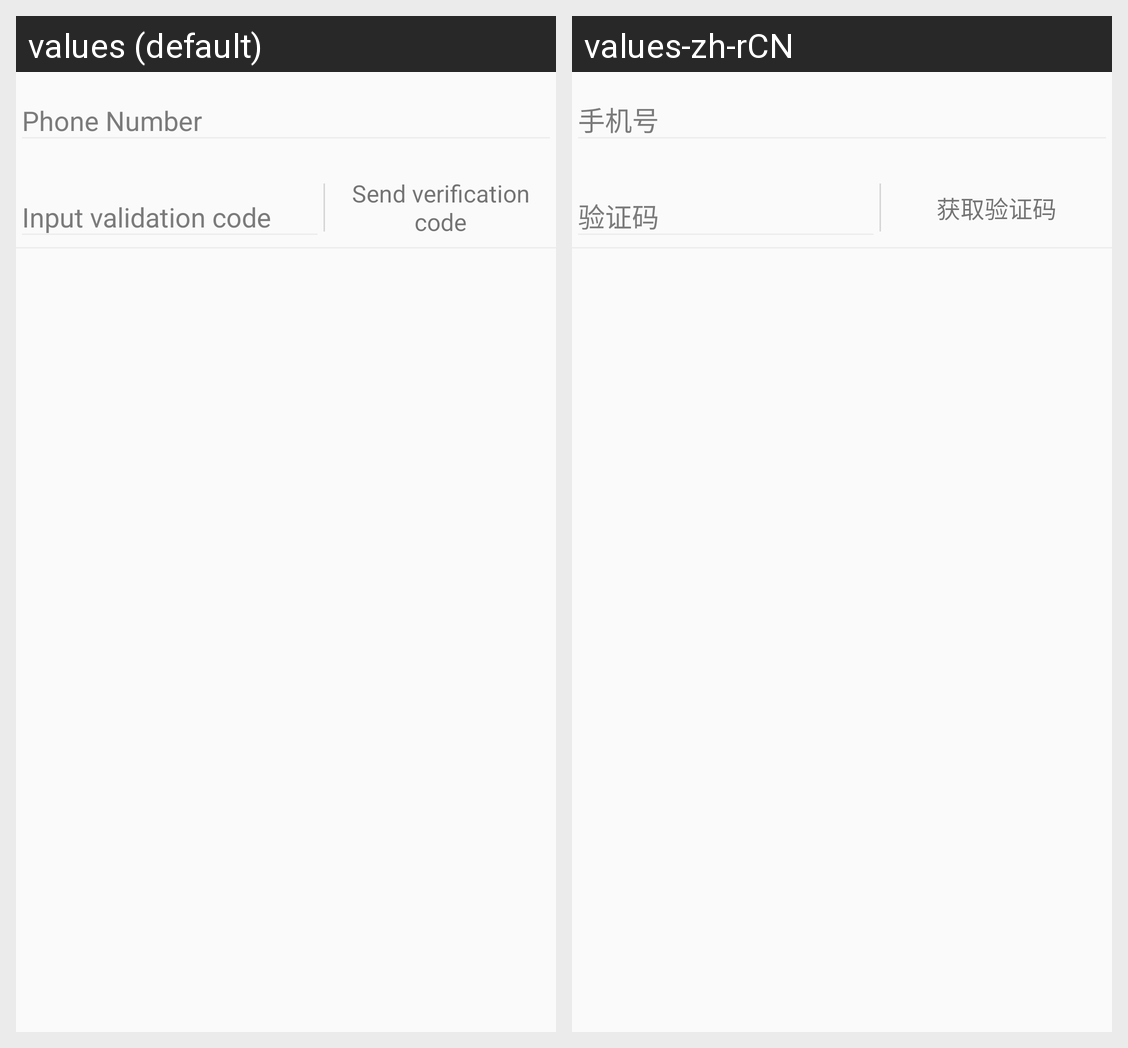

This grid shows one Android layout under two languages. Give, for every string resource on the screen, its name, the default text and each shown locale's text.
Android screen res/layout/fragment_login_verification.xml rendered under 2 locales, left to right: values (default), values-zh-rCN. Device: Nexus 5 (rendered at 1080×1920; each locale shown at half size, 540×960, under a caption strip naming it); theme AppTheme.NoActionBar.
Strings drawn on this screen, with the default value and each locale's value (text and hints the layout hard-codes, and strings that could not be matched under every locale, appear in the picture but are not listed):

phone_number
  values: Phone Number
  values-zh-rCN: 手机号

input_verifi
  values: Input validation code
  values-zh-rCN: 验证码

send_verif
  values: Send verification code
  values-zh-rCN: 获取验证码
